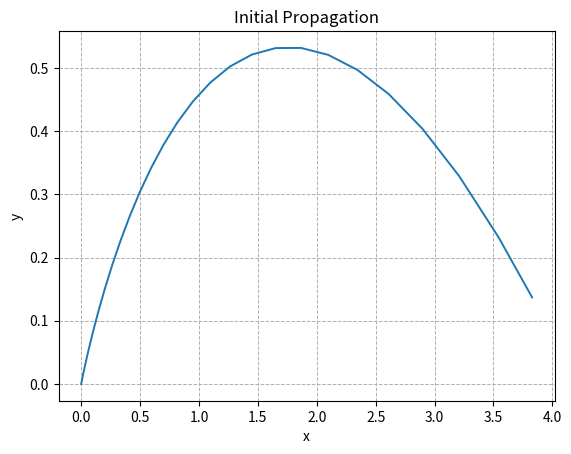
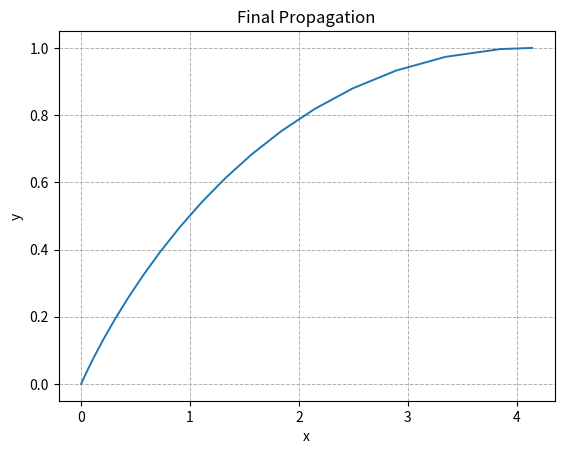
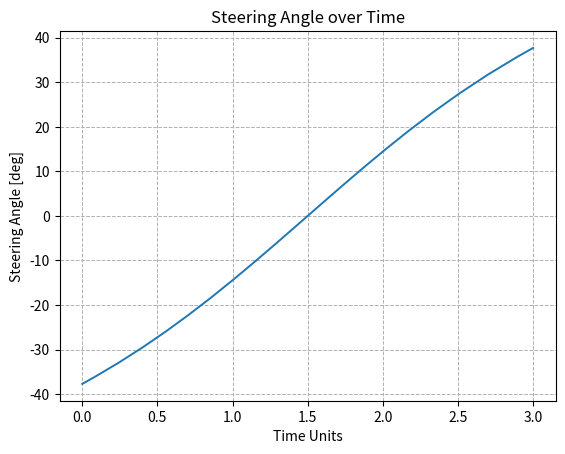
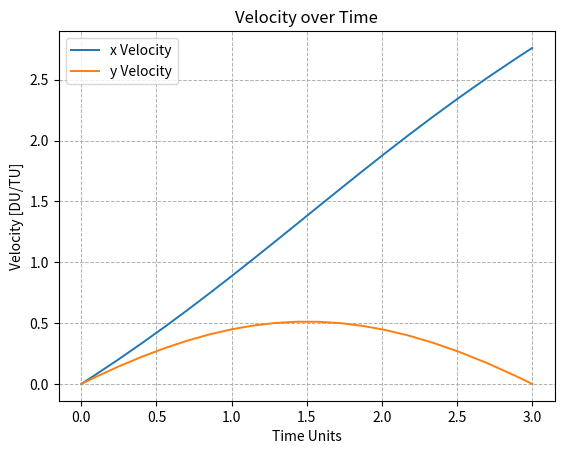

Python code for these plots, in order:
# [redacted]
# [redacted]
# Orbit optimization in Python


import numpy as np
from scipy.integrate import solve_ivp
from scipy.optimize import fsolve
import matplotlib.pyplot as plt

# Constants
t_span = [0, 3]  # Transfer time
tol = 1e-9       # Tolerance for ODE and optimization

# Define the equations of motion
def steering_eq(t, state):
    x, y, xdot, ydot, lambda1, lambda2, lambda3, lambda4 = state
  
    lambdav = np.sqrt(lambda3**2 + lambda4**2)

    # Equations of motion
    xddot = - lambda3 / lambdav
    yddot = - lambda4 / lambdav

    # Adjoint equations
    lambda1_dot = 0
    lambda2_dot = 0
    lambda3_dot = -lambda1
    lambda4_dot = -lambda2
    
    return [xdot, ydot, xddot, yddot, lambda1_dot, lambda2_dot, lambda3_dot, lambda4_dot]

# Fsolve Function
def steering_eq_fsolve(init_state):
    # Propagate the state with the given initial conditions
    sol = solve_ivp(steering_eq, t_span, init_state, rtol=tol, atol=tol)
    final_state = sol.y[:, -1]  # Final state

    # Final constraints
    final_y = final_state[1] - 1  # Final height = 1
    final_ydot = final_state[3]   # Final vertical velocity = 0
    final_lambda1 = final_state[4] # Final lambda1 = 0
    final_lambda3 = final_state[6] + 1 # Final lambda3 = -1
    initial_state1 = init_state[0]  # Initial positions and velocities are 0
    initial_state2 = init_state[1]  # Initial positions and velocities are 0
    initial_state3 = init_state[2]  # Initial positions and velocities are 0
    initial_state4 = init_state[3]  # Initial positions and velocities are 0

    return [final_y, final_ydot, final_lambda1, final_lambda3, initial_state1, initial_state2, initial_state3, initial_state4]

# Initial guesses
init_guess = [0, 0, 0, 0, 0, -1, -1, -1]

# First propagation with initial guess
sol1 = solve_ivp(steering_eq, t_span, init_guess, rtol=tol, atol=tol)
x1, y1 = sol1.y[0], sol1.y[1]

# Plot initial trajectory
plt.figure()
plt.plot(x1, y1, linewidth=1.4)
plt.grid(True, which='both', linestyle='--', linewidth=0.7)
plt.xlabel("x")
plt.ylabel("y")
plt.title("Initial Propagation")
plt.show()

print("Guessed initial state:", init_guess)
print("Guessed final state:", sol1.y[:, -1])

# Solve for optimized initial conditions using fsolve
optimized_init = fsolve(steering_eq_fsolve, init_guess)

# Propagate with optimized initial conditions
sol2 = solve_ivp(steering_eq, t_span, optimized_init, rtol=tol, atol=tol)
x2, y2 = sol2.y[0], sol2.y[1]

# Final state
final_state = sol2.y[:, -1]

# Plot optimized trajectory
plt.figure()
plt.plot(x2, y2, linewidth=1.4)
plt.grid(True, which='both', linestyle='--', linewidth=0.7)
plt.xlabel("x")
plt.ylabel("y")
plt.title("Final Propagation")
plt.show()

# Steering angle over time
beta = np.arctan(sol2.y[7], sol2.y[6]) * 180 / np.pi  # Steering angle in degrees
plt.figure()
plt.plot(sol2.t, beta, linewidth=1.4)
plt.grid(True, which='both', linestyle='--', linewidth=0.7)
plt.xlabel("Time Units")
plt.ylabel("Steering Angle [deg]")
plt.title("Steering Angle over Time")
plt.show()

# Velocity over time
plt.figure()
plt.plot(sol2.t, sol2.y[2], label="x Velocity", linewidth=1.4)
plt.plot(sol2.t, sol2.y[3], label="y Velocity", linewidth=1.4)
plt.grid(True, which='both', linestyle='--', linewidth=0.7)
plt.xlabel("Time Units")
plt.ylabel("Velocity [DU/TU]")
plt.title("Velocity over Time")
plt.legend(loc="best")
plt.show()

# Print results
print("Optimized initial state:", optimized_init)
print("Final state:", final_state)
print("Final Position:", [final_state[0], final_state[1]])
print("Final Velocity:", [final_state[2], final_state[3]])
print("Initial Steering Angle:", beta[0], "degrees")
print("Final Steering Angle:", beta[-1], "degrees")